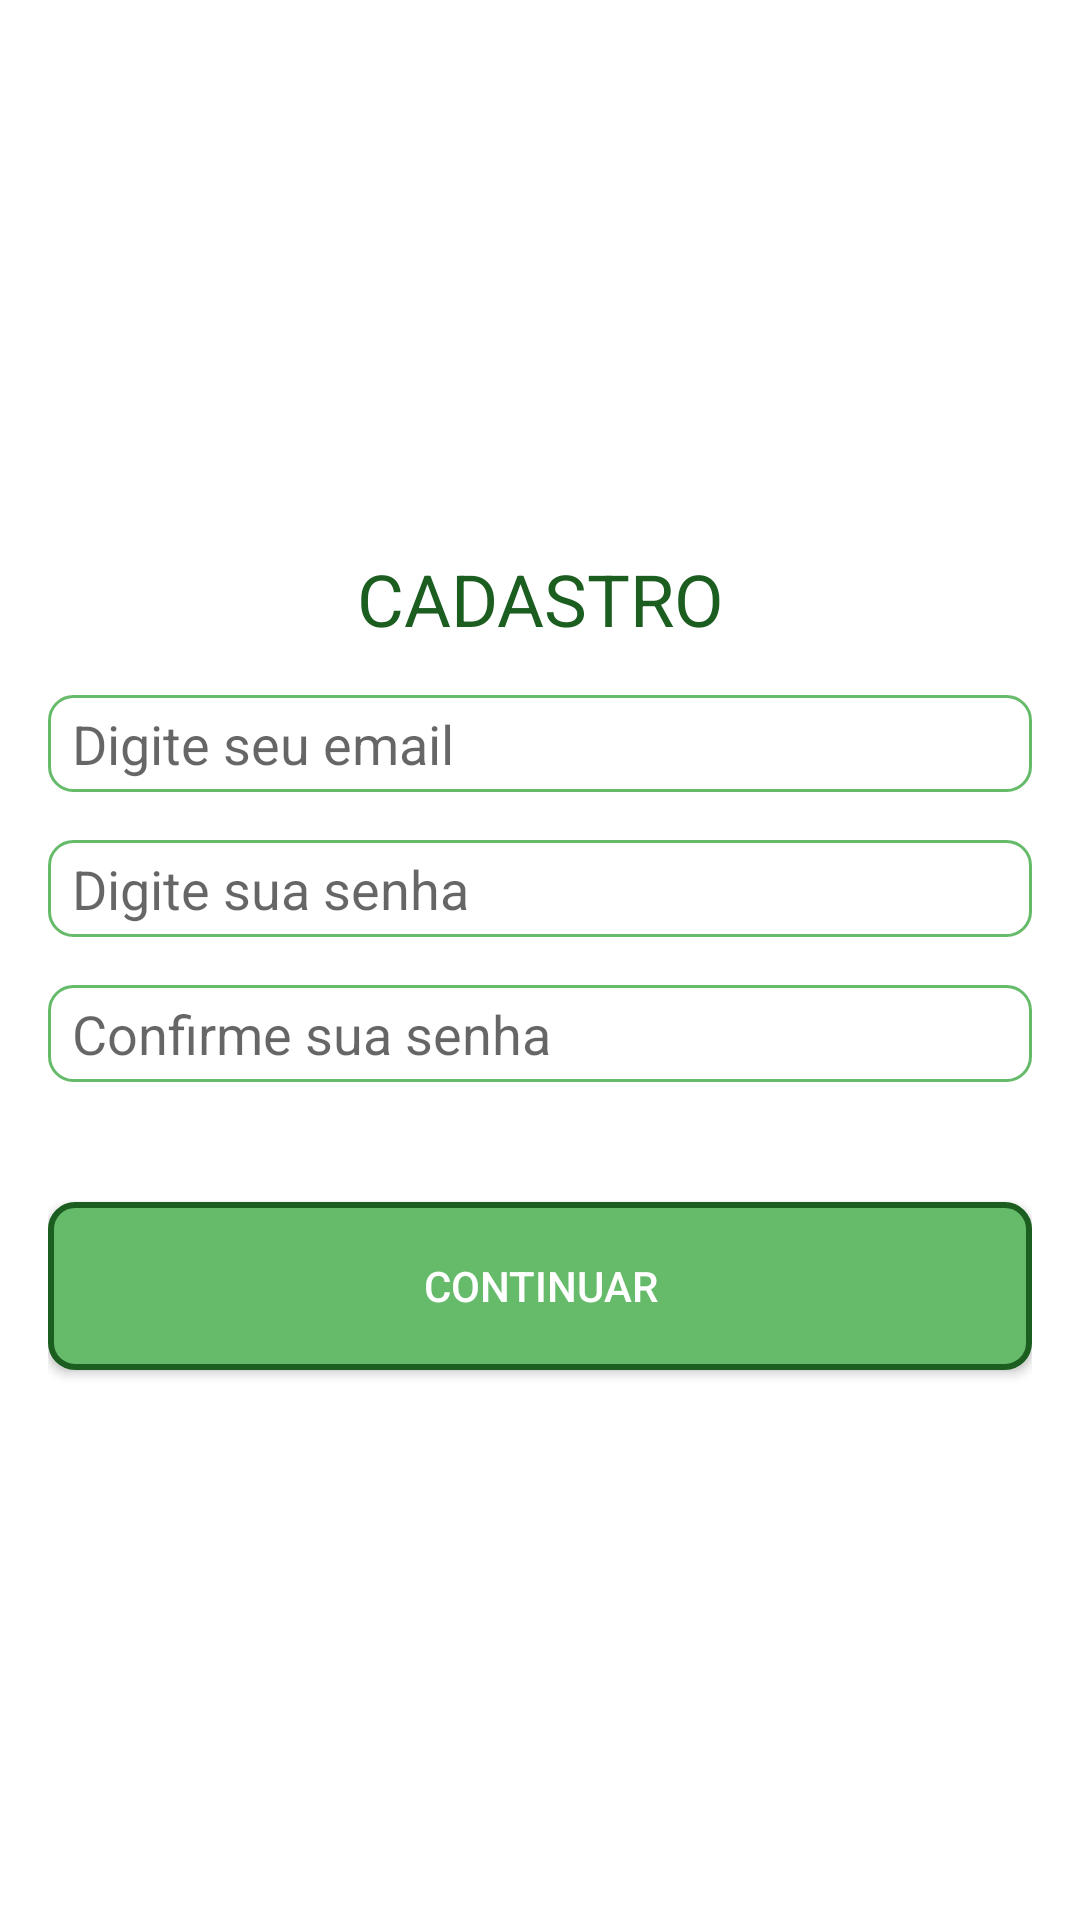

The Android layout XML behind this screen, and the referenced resources:
<!-- AndroidManifest.xml: application theme Theme.Zod -->
<!-- res/layout/activity_register_email.xml -->
<?xml version="1.0" encoding="utf-8"?>
<LinearLayout
    xmlns:android="http://schemas.android.com/apk/res/android"
    android:layout_width="match_parent"
    android:layout_height="match_parent"
    android:orientation="vertical"
    android:gravity="center"
    android:padding="16dp"
    android:background="@color/white">


    <TextView
        android:id="@+id/txtCadastro"
        android:layout_width="wrap_content"
        android:layout_height="wrap_content"
        android:text="CADASTRO"
        android:textSize="24sp"
        android:textColor="@color/green_dark"
        android:gravity="center"
        android:layout_marginBottom="16dp" />


    <EditText
        android:id="@+id/edtEmail"
        android:layout_width="match_parent"
        android:layout_height="wrap_content"
        android:hint="Digite seu email"
        android:background="@drawable/custom_edittext"
        android:layout_marginBottom="16dp"
        android:inputType="textEmailAddress" />


    <EditText
        android:id="@+id/edtSenha"
        android:layout_width="match_parent"
        android:layout_height="wrap_content"
        android:hint="Digite sua senha"
        android:background="@drawable/custom_edittext"
        android:layout_marginBottom="16dp"
        android:inputType="textPassword" />


    <EditText
        android:id="@+id/edtConfirmaSenha"
        android:layout_width="match_parent"
        android:layout_height="wrap_content"
        android:hint="Confirme sua senha"
        android:background="@drawable/custom_edittext"
        android:layout_marginBottom="24dp"
        android:inputType="textPassword" />


    <Button
        android:id="@+id/btnProximo"
        android:layout_width="match_parent"
        android:layout_height="56dp"
        android:text="Continuar"
        android:textColor="@color/white"
        android:background="@drawable/custom_button"
        android:layout_marginTop="16dp" />

</LinearLayout>
<!-- resources referenced by this layout -->
<resources>
  <color name="green_dark">#1B5E20</color>
  <color name="white">#FFFFFF</color>
  <!-- drawable custom_button (drawable) -->
  <?xml version="1.0" encoding="utf-8"?>
  <shape xmlns:android="http://schemas.android.com/apk/res/android">
      <solid android:color="@color/green_light" />
      <corners android:radius="8dp" />
      <stroke android:width="2dp" android:color="@color/green_dark" />
  </shape>
  <!-- drawable custom_edittext (drawable) -->
  <?xml version="1.0" encoding="utf-8"?>
  <shape xmlns:android="http://schemas.android.com/apk/res/android">
      <solid android:color="@color/white" />
      <stroke android:width="1dp" android:color="@color/green_light" />
      <corners android:radius="8dp" />
      <padding android:left="8dp" android:right="8dp" android:top="4dp" android:bottom="4dp" />
  </shape>
  <style name="Theme.Zod" parent="Theme.MaterialComponents.Light.NoActionBar">
          
          <item name="colorPrimary">@color/green_light</item>
          <item name="colorPrimaryVariant">@color/green_dark</item>
          <item name="colorOnPrimary">@color/white</item>
  
          
          <item name="colorSecondary">@color/green_dark</item>
          <item name="colorSecondaryVariant">@color/green_light</item>
          <item name="colorOnSecondary">@color/white</item>
  
          
          <item name="android:statusBarColor">?attr/colorPrimaryVariant</item>
  
          
          <item name="android:windowBackground">@color/white</item>
  
          
          <item name="android:textColor">@color/black</item>
          <item name="windowActionBar">false</item>
      </style>
  <color name="green_light">#66BB6A</color>
  <color name="black">#000000</color>
</resources>
